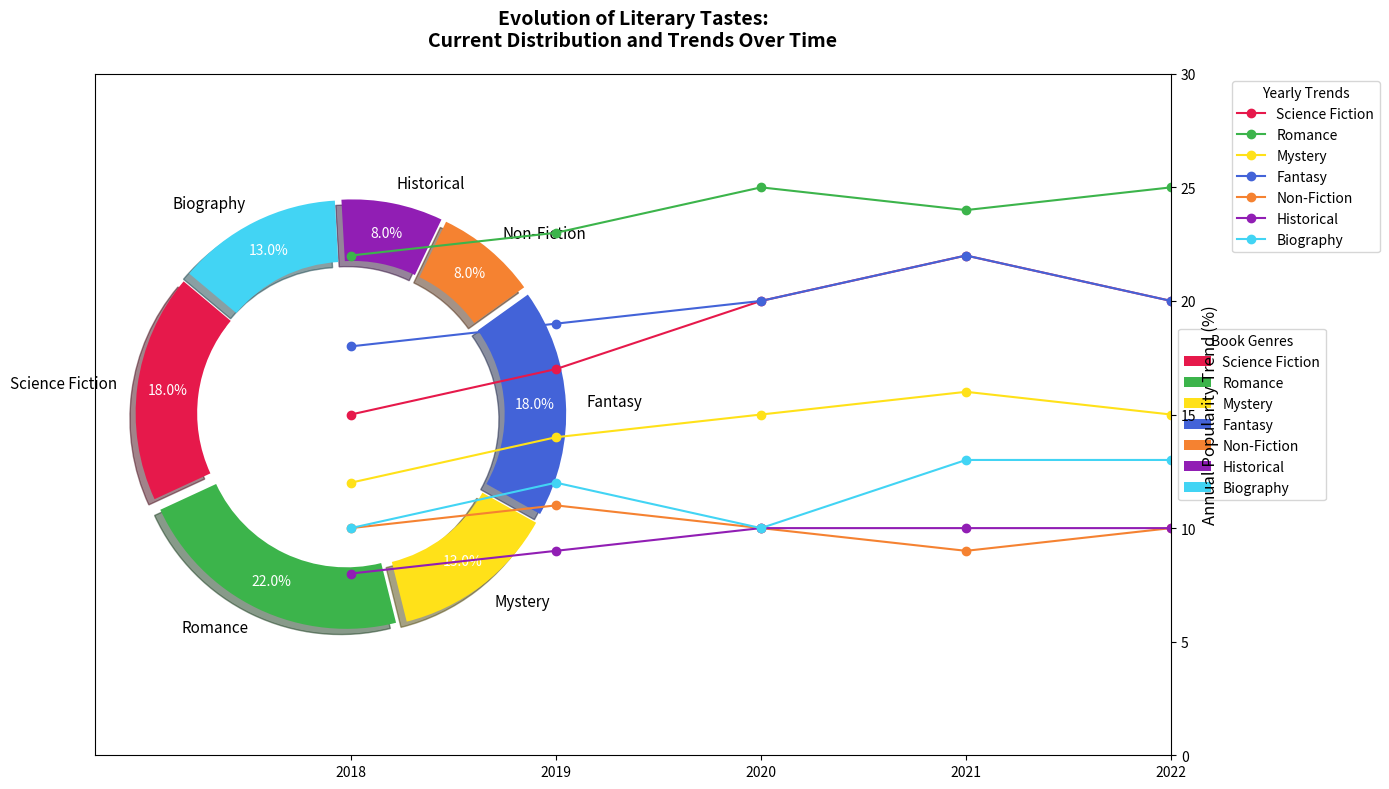

This figure's Python source:
import matplotlib.pyplot as plt
import numpy as np

# Define the genres of books and their corresponding percentages
genres = ['Science Fiction', 'Romance', 'Mystery', 'Fantasy', 'Non-Fiction', 'Historical', 'Biography']
distribution = [18, 22, 13, 18, 8, 8, 13]

# Hypothetical trend data for each genre over recent years
years = ['2018', '2019', '2020', '2021', '2022']
trend_data = {
    'Science Fiction': [15, 17, 20, 22, 20],
    'Romance': [22, 23, 25, 24, 25],
    'Mystery': [12, 14, 15, 16, 15],
    'Fantasy': [18, 19, 20, 22, 20],
    'Non-Fiction': [10, 11, 10, 9, 10],
    'Historical': [8, 9, 10, 10, 10],
    'Biography': [10, 12, 10, 13, 13]
}

# New colors for pie and bars
new_colors = ['#e6194b', '#3cb44b', '#ffe119', '#4363d8', '#f58231', '#911eb4', '#42d4f4']

# Create the figure and axes
fig, ax = plt.subplots(figsize=(14, 8), subplot_kw=dict(aspect="equal"))

# Create the donut chart
wedges, texts, autotexts = ax.pie(
    distribution, labels=genres, colors=new_colors,
    autopct='%1.1f%%', startangle=140, pctdistance=0.85,
    wedgeprops=dict(width=0.3), shadow=True, explode=(0.05,) * len(genres)
)

# Customizing text properties for pie chart
for autotext in autotexts:
    autotext.set_color('white')
    autotext.set_fontsize(10)
for text in texts:
    text.set_fontsize(11)

# Adding a legend for the pie chart
ax.legend(wedges, genres, title="Book Genres", loc="center left", bbox_to_anchor=(1, 0, 0.5, 1))

# Create secondary axes for overlaying a line chart
ax2 = ax.twinx()

# Set up line chart
x = np.arange(len(years))

# Plot lines for each genre
for i, genre in enumerate(genres):
    ax2.plot(x, trend_data[genre], marker='o', linestyle='-', color=new_colors[i], label=genre)

# Customizing the overlay line chart
ax2.set_ylabel('Annual Popularity Trend (%)', fontsize=12)
ax2.set_xticks(x)
ax2.set_xticklabels(years, fontsize=10)
ax2.set_ylim(0, 30)
ax2.legend(title="Yearly Trends", loc="upper left", bbox_to_anchor=(1.05, 1))

# Customize the plot title
plt.title("Evolution of Literary Tastes:\nCurrent Distribution and Trends Over Time", 
          fontsize=14, fontweight='bold', pad=20)

# Adjust layout for readability
plt.tight_layout()

# Display the plot
plt.show()
